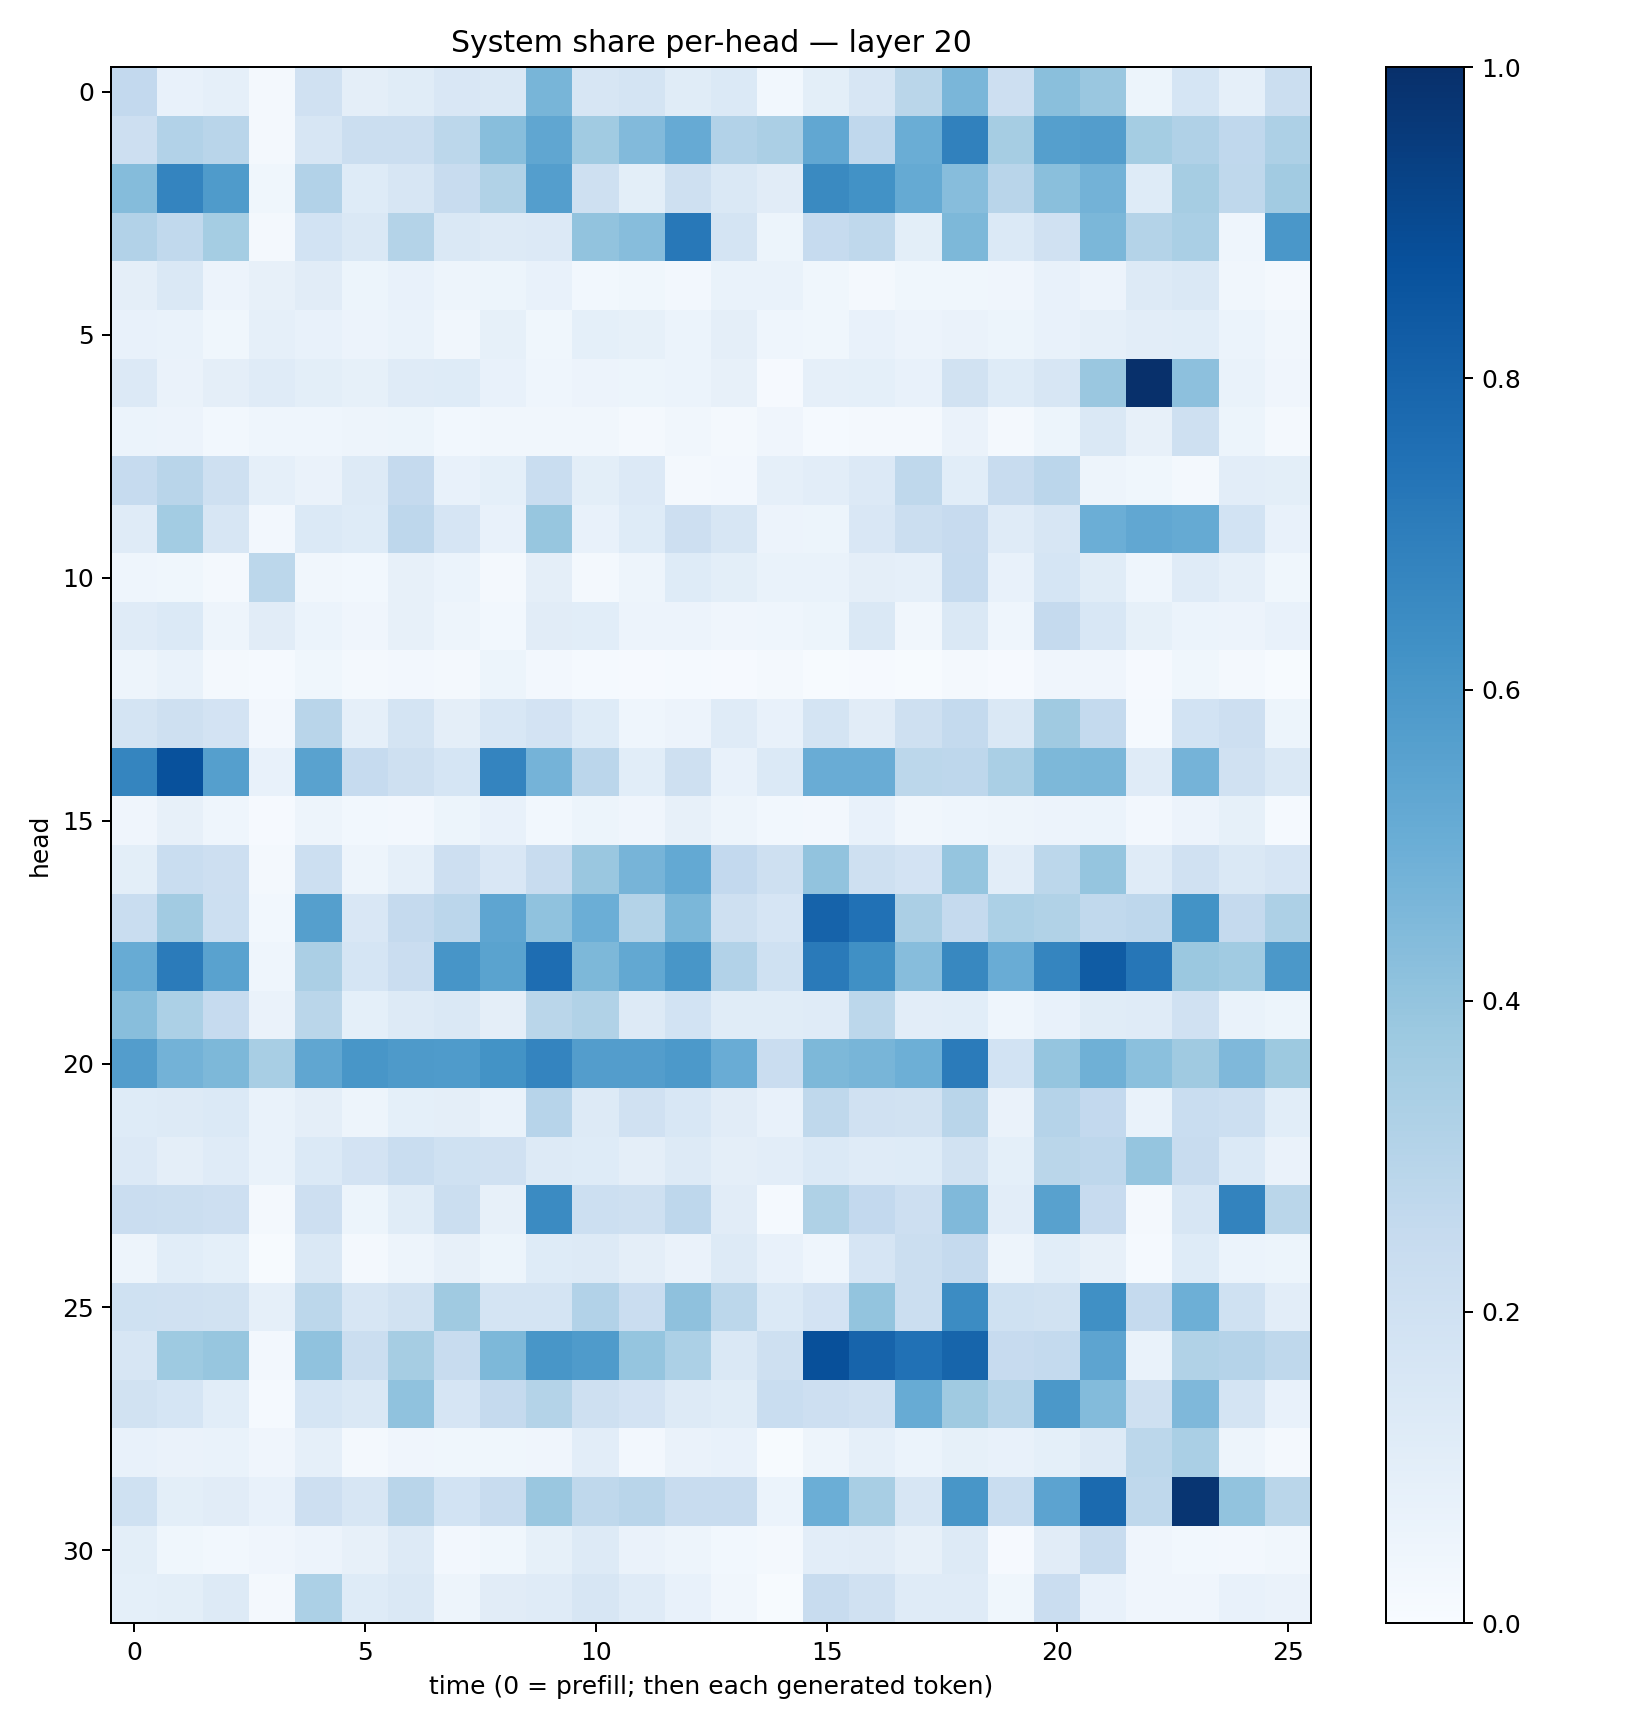

The file beside this chart, header and first rows:
0.26021057, 0.07659558, 0.08605715, 0.016886657, 0.19592167, 0.09376799, 0.113574006, 0.15001474, 0.14243074, 0.46634284, 0.15769099, 0.17312384, 0.11373551, 0.138874, 0.027535731, 0.099641964, 0.16019624, 0.28651175, 0.4635091, 0.21303274, 0.4244084, 0.38671276, 0.052363984, 0.16959026
0.2144, 0.3097, 0.2921, 0.02122, 0.1625, 0.2227, 0.2207, 0.2793, 0.4295, 0.5343, 0.364, 0.442, 0.5148, 0.3096, 0.3337, 0.5286, 0.267, 0.5013, 0.686, 0.3488, 0.566, 0.5713, 0.3554, 0.3195
0.4356, 0.673, 0.5821, 0.03567, 0.3124, 0.1229, 0.1569, 0.2403, 0.3156, 0.5669, 0.2064, 0.1009, 0.2031, 0.1423, 0.1098, 0.6552, 0.6249, 0.5178, 0.431, 0.2926, 0.4221, 0.4767, 0.1214, 0.3489
0.3121, 0.264, 0.3554, 0.01924, 0.1856, 0.1477, 0.3085, 0.1438, 0.1304, 0.1362, 0.4037, 0.4319, 0.7205, 0.1783, 0.05311, 0.2461, 0.2698, 0.09883, 0.4565, 0.1381, 0.1981, 0.4599, 0.3075, 0.3371
0.09743, 0.1461, 0.05611, 0.07916, 0.1113, 0.05216, 0.07688, 0.04869, 0.05449, 0.0778, 0.03084, 0.03636, 0.0241, 0.06947, 0.06891, 0.03819, 0.01852, 0.03572, 0.03565, 0.04004, 0.07245, 0.05819, 0.1324, 0.147
0.07606, 0.06978, 0.03535, 0.08659, 0.07754, 0.05832, 0.07003, 0.03139, 0.08488, 0.03625, 0.09036, 0.08475, 0.06139, 0.09377, 0.04383, 0.03815, 0.071, 0.05751, 0.06445, 0.05124, 0.07277, 0.08814, 0.1046, 0.1072
0.1344, 0.06353, 0.0953, 0.12, 0.1001, 0.08533, 0.1178, 0.1221, 0.07068, 0.04442, 0.05642, 0.05266, 0.05961, 0.08116, 0.00813, 0.08764, 0.09058, 0.07253, 0.1929, 0.1226, 0.1631, 0.3839, 0.9962, 0.417
0.05953, 0.05714, 0.03025, 0.04315, 0.0445, 0.04833, 0.05217, 0.02809, 0.03276, 0.03155, 0.03273, 0.01765, 0.03156, 0.02305, 0.04096, 0.01317, 0.0186, 0.01949, 0.06252, 0.01781, 0.0512, 0.1473, 0.08138, 0.2097
0.2472, 0.2925, 0.2035, 0.08705, 0.06517, 0.1285, 0.2519, 0.07416, 0.09303, 0.2312, 0.09777, 0.1358, 0.02231, 0.02498, 0.08746, 0.1016, 0.1338, 0.2707, 0.1063, 0.2388, 0.282, 0.04881, 0.03548, 0.01916
0.1198, 0.3565, 0.1584, 0.02347, 0.1374, 0.1236, 0.2771, 0.1674, 0.07301, 0.3927, 0.0766, 0.1243, 0.2132, 0.1586, 0.055, 0.05116, 0.1505, 0.2247, 0.246, 0.1173, 0.16, 0.4974, 0.5312, 0.519
0.04338, 0.03679, 0.02283, 0.281, 0.03429, 0.02962, 0.0799, 0.06085, 0.02252, 0.09547, 0.02249, 0.04934, 0.1216, 0.09849, 0.06761, 0.0689, 0.09576, 0.08847, 0.2469, 0.07489, 0.1701, 0.1136, 0.04672, 0.1179
0.1211, 0.1385, 0.0471, 0.1096, 0.06063, 0.04159, 0.08156, 0.04958, 0.02864, 0.1125, 0.1061, 0.05832, 0.05811, 0.04204, 0.04613, 0.05335, 0.1422, 0.03228, 0.1412, 0.0432, 0.252, 0.1537, 0.08592, 0.0592
0.04936, 0.0667, 0.01644, 0.0123, 0.03596, 0.01726, 0.02396, 0.02287, 0.0546, 0.02661, 0.01369, 0.009669, 0.01361, 0.01008, 0.01604, 0.005921, 0.01131, 0.005037, 0.0187, 0.009904, 0.04147, 0.03921, 0.01168, 0.03617
0.1754, 0.2048, 0.1821, 0.02497, 0.2926, 0.08908, 0.1766, 0.09623, 0.1558, 0.1835, 0.1219, 0.04661, 0.05615, 0.1209, 0.07041, 0.1752, 0.1131, 0.2043, 0.2562, 0.1466, 0.3694, 0.2543, 0.01477, 0.1849
0.6705, 0.8718, 0.5631, 0.07765, 0.5527, 0.249, 0.2057, 0.1693, 0.6753, 0.4752, 0.2838, 0.1079, 0.2094, 0.07503, 0.1379, 0.5056, 0.5063, 0.2786, 0.2764, 0.3397, 0.4541, 0.4595, 0.118, 0.4759
0.04152, 0.07894, 0.04356, 0.00974, 0.04762, 0.03036, 0.02682, 0.05336, 0.07198, 0.03105, 0.05137, 0.03998, 0.08156, 0.04863, 0.02896, 0.02499, 0.07627, 0.03234, 0.04662, 0.04875, 0.05569, 0.06247, 0.02384, 0.05699
0.0988, 0.2337, 0.2115, 0.01786, 0.2172, 0.04895, 0.08891, 0.2132, 0.1516, 0.2387, 0.3836, 0.4723, 0.5233, 0.2596, 0.2077, 0.4048, 0.2039, 0.1835, 0.3977, 0.1053, 0.28, 0.3951, 0.1208, 0.1974
0.233, 0.3606, 0.215, 0.03037, 0.564, 0.1522, 0.2512, 0.2827, 0.5355, 0.4072, 0.4985, 0.3053, 0.4571, 0.2038, 0.1677, 0.8015, 0.7489, 0.3327, 0.2515, 0.3299, 0.3147, 0.2641, 0.2766, 0.6186
0.5091, 0.7083, 0.5512, 0.04417, 0.3351, 0.1689, 0.2303, 0.6055, 0.5496, 0.7622, 0.4557, 0.5263, 0.6049, 0.3095, 0.2025, 0.7126, 0.6324, 0.4307, 0.6628, 0.5054, 0.6684, 0.832, 0.7302, 0.3815
0.426, 0.3314, 0.249, 0.06298, 0.2852, 0.09179, 0.1319, 0.1422, 0.09429, 0.2865, 0.3149, 0.129, 0.1854, 0.117, 0.1149, 0.1184, 0.2778, 0.1042, 0.1059, 0.04334, 0.0737, 0.1152, 0.1197, 0.1954
0.5736, 0.4779, 0.4545, 0.3435, 0.5339, 0.6023, 0.5881, 0.5845, 0.6202, 0.6754, 0.5718, 0.5732, 0.5917, 0.5062, 0.229, 0.4548, 0.4675, 0.4935, 0.7103, 0.1873, 0.3982, 0.49, 0.4201, 0.3698
0.1238, 0.1302, 0.1391, 0.06659, 0.0961, 0.04779, 0.09005, 0.09517, 0.06733, 0.2967, 0.1327, 0.197, 0.1554, 0.1108, 0.07153, 0.2712, 0.1962, 0.188, 0.291, 0.06402, 0.3032, 0.2593, 0.06899, 0.233
0.1348, 0.09578, 0.1191, 0.06888, 0.1382, 0.1802, 0.2324, 0.2011, 0.1963, 0.1293, 0.1227, 0.09551, 0.1304, 0.0942, 0.1048, 0.1372, 0.1172, 0.122, 0.1938, 0.09223, 0.2863, 0.2767, 0.3947, 0.238
0.2266, 0.2228, 0.2132, 0.02101, 0.2117, 0.05268, 0.1162, 0.2232, 0.07844, 0.6488, 0.2175, 0.2079, 0.2771, 0.1131, 0.01412, 0.3222, 0.2592, 0.2124, 0.4458, 0.1052, 0.555, 0.2437, 0.02249, 0.1626
0.04823, 0.1092, 0.09102, 0.007678, 0.1468, 0.02072, 0.04854, 0.07819, 0.05248, 0.124, 0.1319, 0.0949, 0.06579, 0.1295, 0.07457, 0.04625, 0.1677, 0.222, 0.2531, 0.04699, 0.1063, 0.07817, 0.01553, 0.1244
0.2021, 0.1958, 0.1888, 0.08947, 0.2783, 0.1627, 0.1931, 0.3685, 0.1791, 0.1728, 0.3103, 0.2298, 0.4127, 0.2792, 0.1375, 0.1818, 0.4005, 0.2258, 0.6467, 0.1995, 0.1919, 0.6309, 0.2526, 0.4938
0.16, 0.3728, 0.3929, 0.02346, 0.4074, 0.226, 0.3513, 0.239, 0.456, 0.6052, 0.5836, 0.3948, 0.3307, 0.1414, 0.2041, 0.8758, 0.7974, 0.7482, 0.7956, 0.2451, 0.2549, 0.5419, 0.06964, 0.3149
0.1891, 0.1692, 0.1059, 0.01526, 0.1713, 0.1442, 0.4095, 0.1661, 0.2537, 0.308, 0.2104, 0.1802, 0.1301, 0.1168, 0.2318, 0.2124, 0.1976, 0.5113, 0.3682, 0.2993, 0.5969, 0.4398, 0.207, 0.4513
0.07544, 0.06491, 0.06671, 0.03961, 0.0895, 0.02005, 0.0418, 0.03794, 0.03574, 0.04106, 0.1033, 0.02708, 0.06273, 0.07311, 0.006287, 0.04825, 0.08666, 0.06141, 0.08503, 0.07552, 0.0921, 0.1273, 0.2779, 0.3388
0.1994, 0.0995, 0.1129, 0.07802, 0.2126, 0.1637, 0.291, 0.1844, 0.2356, 0.3854, 0.2722, 0.2912, 0.2384, 0.2398, 0.06151, 0.4983, 0.3407, 0.1618, 0.6036, 0.2322, 0.5438, 0.7743, 0.2705, 0.9793
0.0985, 0.03888, 0.02883, 0.04128, 0.05794, 0.07866, 0.1285, 0.02387, 0.03551, 0.08351, 0.1322, 0.06509, 0.04986, 0.02886, 0.01695, 0.1035, 0.1122, 0.07823, 0.1264, 0.009841, 0.1129, 0.2367, 0.04179, 0.02744
0.09202, 0.09975, 0.1269, 0.0208, 0.3293, 0.1245, 0.1443, 0.04825, 0.1116, 0.1205, 0.1604, 0.1175, 0.07712, 0.03177, 0.00602, 0.2344, 0.199, 0.1188, 0.1193, 0.03641, 0.2269, 0.07242, 0.04046, 0.04072
